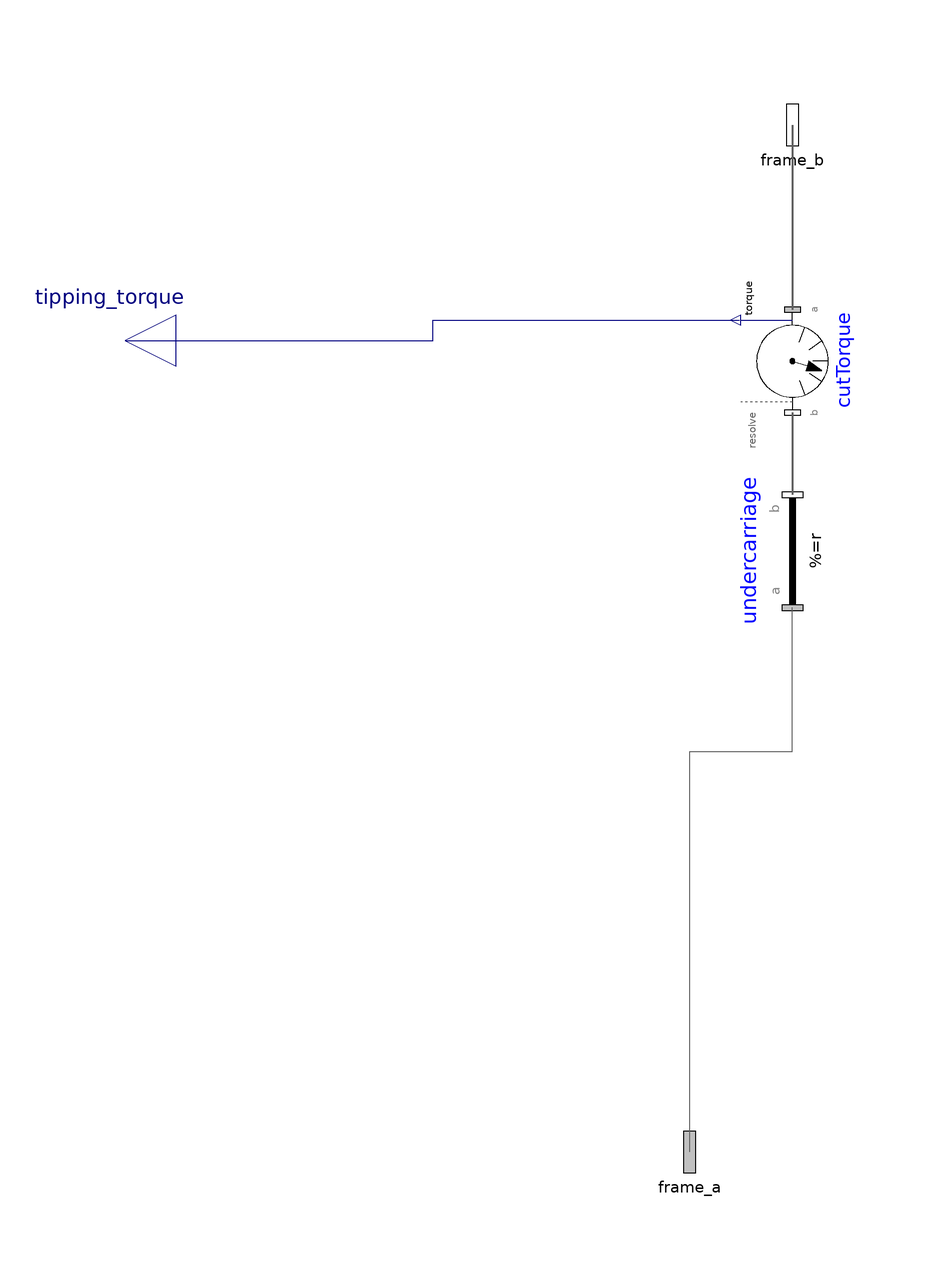

The component connection diagram of the Modelica model below, drawn from its own Placement and Line annotations.

model undercarriage

    Modelica.Mechanics.MultiBody.Parts.FixedTranslation undercarriage(
      lengthDirection={1,0,0},
      r={0,1.70,0},
      shapeType="modelica://OpenHydraulics/Resources/Shapes/Excavator/base.stl",
      color={0,0,0}) "object model for the base of the excavator"
        annotation (Placement(transformation(
            origin={190,147},
            extent={{-11,-13},{11,13}},
            rotation=90)));

    Modelica.Mechanics.MultiBody.Interfaces.Frame_a frame_a annotation (
        Placement(transformation(rotation=0, extent={{160,20},{180,40}})));
    Modelica.Mechanics.MultiBody.Interfaces.Frame_b frame_b annotation (
        Placement(transformation(rotation=0, extent={{180,220},{200,240}})));
    Modelica.Mechanics.MultiBody.Sensors.CutTorque cutTorque annotation (
        Placement(transformation(
          extent={{-10,-10},{10,10}},
          rotation=270,
          origin={190,184})));
    Modelica.Blocks.Interfaces.RealOutput tipping_torque
      annotation (Placement(transformation(extent={{70,178},{50,198}})));
    equation
    connect(frame_a, undercarriage.frame_a)
                                   annotation (Line(points={{170,30},{170,30},{
            170,108},{190,108},{190,136}},           color={95,95,95}));
    connect(frame_b, cutTorque.frame_a) annotation (Line(
        points={{190,230},{190,194}},
        color={95,95,95},
        thickness=0.5,
        smooth=Smooth.None));
    connect(cutTorque.frame_b, undercarriage.frame_b) annotation (Line(
        points={{190,174},{190,158}},
        color={95,95,95},
        thickness=0.5,
        smooth=Smooth.None));
    connect(tipping_torque, cutTorque.torque[3]) annotation (Line(
        points={{60,188},{120,188},{120,192},{179.667,192}},
        color={0,0,127},
        smooth=Smooth.None));
    annotation (Diagram(coordinateSystem(extent={{70,30},{270,230}},
            preserveAspectRatio=false), graphics),                     Icon(
          coordinateSystem(extent={{70,30},{270,230}})));
    end undercarriage;